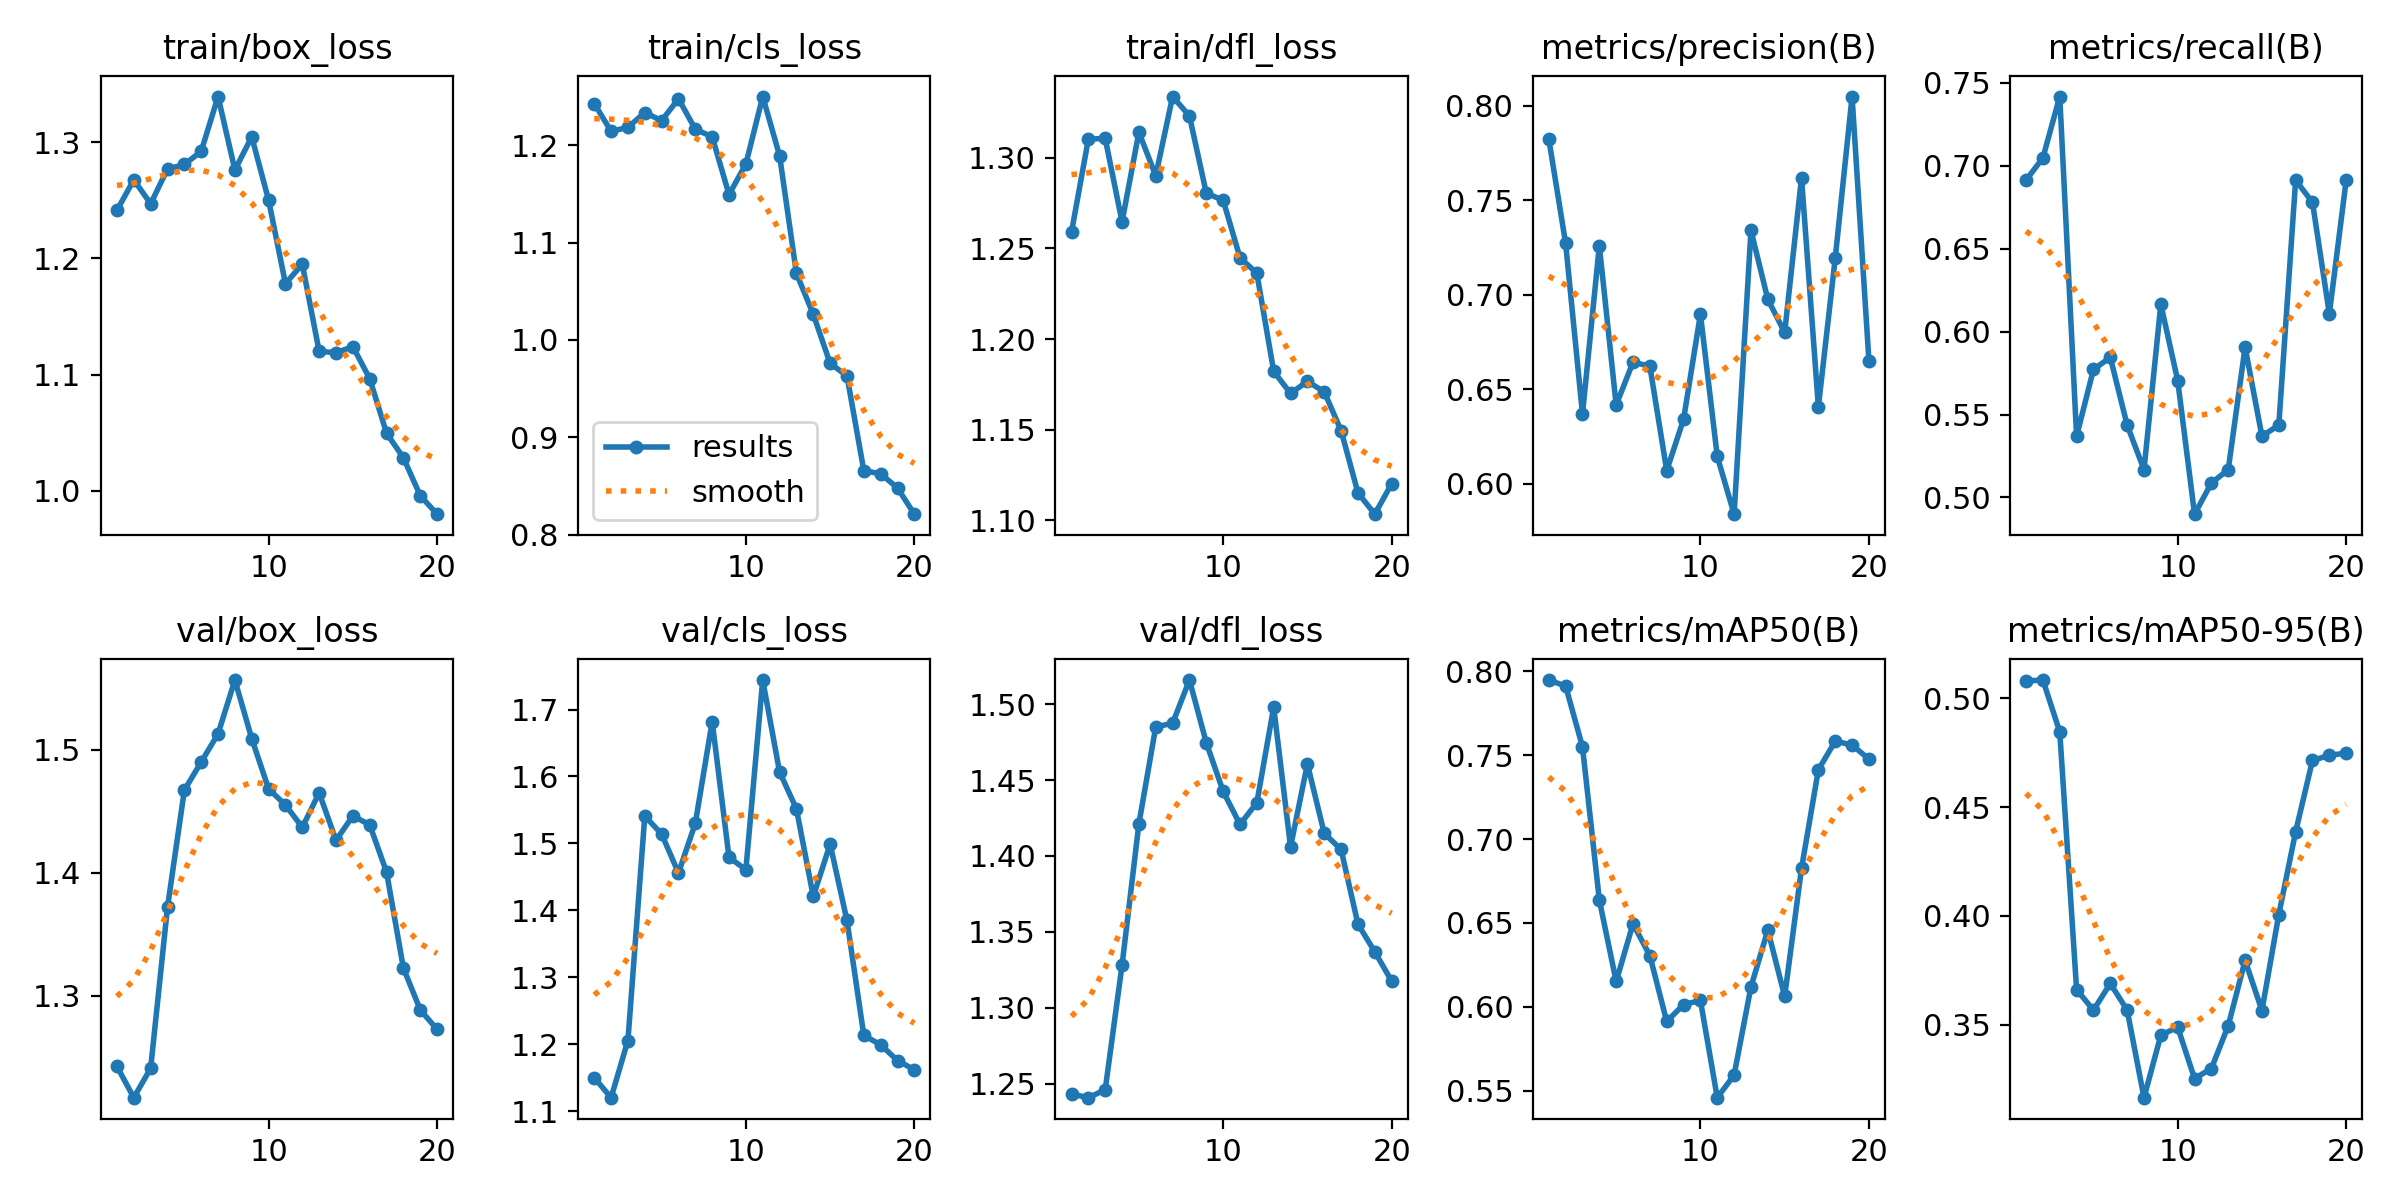

Values plotted in this chart, from the file beside it:
epoch, train/box_loss, train/cls_loss, train/dfl_loss, metrics/precision(B), metrics/recall(B), metrics/mAP50(B), metrics/mAP50-95(B), val/box_loss, val/cls_loss, val/dfl_loss, lr/pg0, lr/pg1, lr/pg2
1, 1.241, 1.243, 1.259, 0.7824, 0.6913, 0.7948, 0.5079, 1.243, 1.15, 1.243, 0.00022, 0.00022, 0.00022
2, 1.268, 1.214, 1.31, 0.7271, 0.7047, 0.7912, 0.5083, 1.217, 1.12, 1.241, 0.0004372, 0.0004372, 0.0004372
3, 1.247, 1.218, 1.311, 0.6369, 0.7417, 0.755, 0.4845, 1.241, 1.206, 1.246, 0.0006307, 0.0006307, 0.0006307
4, 1.277, 1.234, 1.265, 0.7259, 0.5369, 0.6636, 0.3661, 1.372, 1.541, 1.328, 0.0008004, 0.0008004, 0.0008004
5, 1.281, 1.225, 1.314, 0.6417, 0.5772, 0.6151, 0.3567, 1.467, 1.514, 1.421, 0.0009464, 0.0009464, 0.0009464
6, 1.292, 1.248, 1.29, 0.6643, 0.5844, 0.6495, 0.3689, 1.49, 1.456, 1.485, 0.001069, 0.001069, 0.001069
7, 1.339, 1.216, 1.334, 0.6621, 0.5436, 0.6304, 0.3567, 1.513, 1.53, 1.487, 0.001167, 0.001167, 0.001167
8, 1.276, 1.209, 1.323, 0.607, 0.5168, 0.5912, 0.3165, 1.556, 1.682, 1.516, 0.001242, 0.001242, 0.001242
9, 1.305, 1.149, 1.28, 0.6341, 0.6164, 0.6013, 0.3452, 1.509, 1.479, 1.475, 0.001208, 0.001208, 0.001208
10, 1.25, 1.181, 1.277, 0.6897, 0.5705, 0.6037, 0.3488, 1.468, 1.461, 1.443, 0.001109, 0.001109, 0.001109
11, 1.178, 1.25, 1.245, 0.6145, 0.4899, 0.5458, 0.3253, 1.455, 1.744, 1.421, 0.00101, 0.00101, 0.00101
12, 1.195, 1.189, 1.236, 0.5839, 0.5087, 0.5593, 0.3299, 1.437, 1.607, 1.435, 0.000911, 0.000911, 0.000911
13, 1.12, 1.068, 1.182, 0.7339, 0.5168, 0.6118, 0.3496, 1.465, 1.552, 1.498, 0.000812, 0.000812, 0.000812
14, 1.119, 1.026, 1.17, 0.6975, 0.5906, 0.6457, 0.3795, 1.426, 1.421, 1.406, 0.000713, 0.000713, 0.000713
15, 1.124, 0.976, 1.177, 0.68, 0.5369, 0.6062, 0.3565, 1.446, 1.499, 1.461, 0.000614, 0.000614, 0.000614
16, 1.097, 0.9631, 1.171, 0.7618, 0.5436, 0.6825, 0.4006, 1.439, 1.385, 1.415, 0.000515, 0.000515, 0.000515
17, 1.05, 0.8657, 1.149, 0.6407, 0.6913, 0.7412, 0.4387, 1.401, 1.213, 1.404, 0.000416, 0.000416, 0.000416
18, 1.028, 0.8626, 1.115, 0.7192, 0.6778, 0.7583, 0.4714, 1.323, 1.199, 1.355, 0.000317, 0.000317, 0.000317
19, 0.9957, 0.8479, 1.103, 0.8047, 0.6107, 0.756, 0.4737, 1.289, 1.176, 1.337, 0.000218, 0.000218, 0.000218
20, 0.9798, 0.821, 1.12, 0.665, 0.6913, 0.7476, 0.4748, 1.273, 1.162, 1.318, 0.000119, 0.000119, 0.000119
